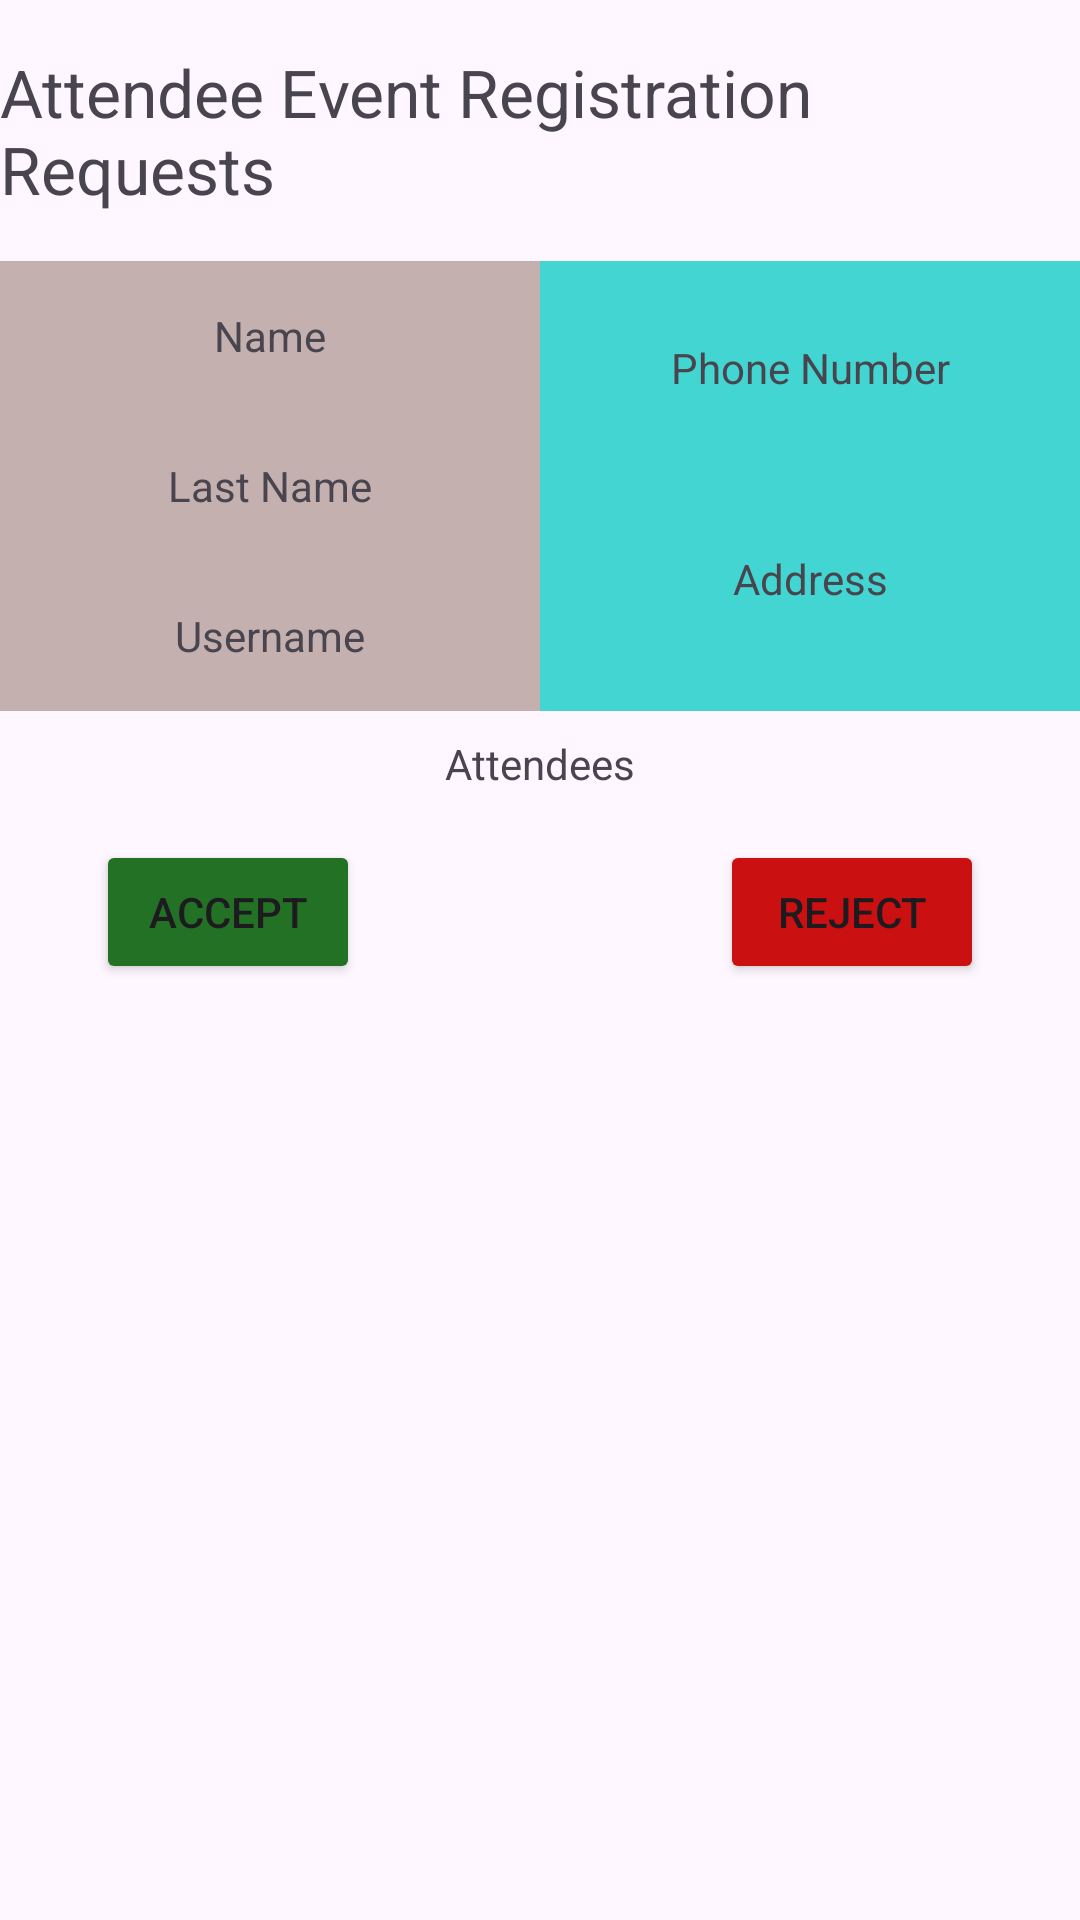

Produce the Android XML layout that renders to this screen, including the resource entries it uses.
<!-- AndroidManifest.xml: application theme Theme.User_Interface_Login_Page -->
<!-- res/layout/activity_event_attendees.xml -->
<?xml version="1.0" encoding="utf-8"?>
<androidx.constraintlayout.widget.ConstraintLayout xmlns:android="http://schemas.android.com/apk/res/android"
    xmlns:app="http://schemas.android.com/apk/res-auto"
    xmlns:tools="http://schemas.android.com/tools"
    android:id="@+id/main"
    android:layout_width="match_parent"
    android:layout_height="match_parent"
    tools:context=".EventAttendees">

    <TextView
        android:id="@+id/registrationTitle"
        android:textSize="22sp"
        android:layout_width="wrap_content"
        android:layout_height="wrap_content"
        android:layout_marginTop="@dimen/default_top_margin"
        android:text="Attendee Event Registration Requests"
        app:layout_constraintEnd_toEndOf="parent"
        app:layout_constraintStart_toStartOf="parent"
        app:layout_constraintTop_toTopOf="parent" />


    <LinearLayout
        android:id="@+id/linearLayoutLeft"
        android:layout_width="0sp"
        android:layout_height="150sp"
        android:background="#C5B0B0"
        android:orientation="vertical"

        app:layout_constraintEnd_toStartOf="@+id/linearLayoutRight"
        app:layout_constraintStart_toStartOf="parent"
        app:layout_constraintTop_toTopOf="@id/linearLayoutRight"
        app:layout_constraintVertical_bias="1.0"
        app:layout_constraintWidth_percent="0.5">

        <TextView
            android:id="@+id/nameText"
            android:gravity="center"
            android:layout_width="match_parent"
            android:layout_height="50sp"
            android:text="Name" />

        <TextView
            android:id="@+id/lastNameText"
            android:layout_width="match_parent"
            android:layout_height="50dp"
            android:gravity="center"
            android:text="Last Name" />

        <TextView
            android:id="@+id/usernameText"
            android:gravity="center"
            android:layout_width="match_parent"
            android:layout_height="50sp"
            android:text="Username" />


    </LinearLayout>

    <LinearLayout
        android:id="@+id/linearLayoutRight"
        android:layout_width="0sp"
        android:layout_height="150sp"
        android:layout_marginTop="16sp"
        android:background="#42D5D1"
        android:orientation="vertical"
        app:layout_constraintEnd_toEndOf="parent"
        app:layout_constraintStart_toEndOf="@+id/linearLayoutLeft"
        app:layout_constraintTop_toBottomOf="@id/registrationTitle"
        app:layout_constraintWidth_percent="0.5">

        <TextView
            android:id="@+id/phoneNumberText"
            android:layout_width="match_parent"
            android:layout_height="71dp"
            android:gravity="center"
            android:text="Phone Number" />

        <TextView
            android:id="@+id/addressText"
            android:layout_width="match_parent"
            android:layout_height="70dp"
            android:gravity="center"
            android:text="Address" />

    </LinearLayout>

    <TextView
        android:id="@+id/userTypeText"
        android:layout_width="wrap_content"
        android:layout_height="wrap_content"
        android:text="Attendees"
        android:layout_marginTop="8sp"
        app:layout_constraintEnd_toEndOf="parent"
        app:layout_constraintStart_toStartOf="parent"
        app:layout_constraintTop_toBottomOf="@+id/linearLayoutRight" />

    <ListView
        android:id="@+id/attendeeEventListView"
        android:layout_width="409sp"
        android:layout_height="300sp"
        android:layout_marginTop="24sp"
        app:layout_constraintEnd_toEndOf="parent"
        app:layout_constraintStart_toStartOf="parent"
        app:layout_constraintTop_toBottomOf="@+id/rejectRegistrationButton" />

    <Button
        android:id="@+id/acceptRegistrationButton"
        android:layout_width="wrap_content"
        android:layout_height="wrap_content"
        android:layout_marginStart="32sp"
        android:layout_marginTop="16sp"
        android:backgroundTint="#227124"
        android:text="Accept"
        app:layout_constraintStart_toStartOf="parent"
        app:layout_constraintTop_toBottomOf="@+id/userTypeText" />

    <Button
        android:id="@+id/rejectRegistrationButton"
        android:layout_width="wrap_content"
        android:layout_height="wrap_content"
        android:layout_marginTop="16sp"
        android:layout_marginEnd="32sp"
        android:backgroundTint="#CA1010"
        android:text="Reject"
        app:layout_constraintEnd_toEndOf="parent"
        app:layout_constraintTop_toBottomOf="@+id/userTypeText" />

    <Button
        android:id="@+id/goBackButton"
        android:layout_width="wrap_content"
        android:layout_height="wrap_content"
        android:layout_marginTop="28sp"
        android:backgroundTint="#1C42A6"
        android:text="Go Back"
        app:layout_constraintEnd_toStartOf="@+id/buttonApproveAll"
        app:layout_constraintHorizontal_bias="0.129"
        app:layout_constraintStart_toStartOf="parent"
        app:layout_constraintTop_toBottomOf="@+id/attendeeEventListView" />

    <Button
        android:id="@+id/buttonApproveAll"
        android:layout_width="wrap_content"
        android:layout_height="wrap_content"
        android:layout_marginTop="28dp"
        android:layout_marginEnd="32dp"

        android:backgroundTint="#227124"
        android:text="Approve All"
        app:layout_constraintEnd_toEndOf="parent"
        app:layout_constraintTop_toBottomOf="@+id/attendeeEventListView" />


</androidx.constraintlayout.widget.ConstraintLayout>
<!-- resources referenced by this layout -->
<resources>
  <dimen name="default_top_margin">16sp</dimen>
  <style name="Theme.User_Interface_Login_Page" parent="Base.Theme.User_Interface_Login_Page" />
  <style name="Base.Theme.User_Interface_Login_Page" parent="Theme.Material3.DayNight.NoActionBar">
          
          
      </style>
</resources>
